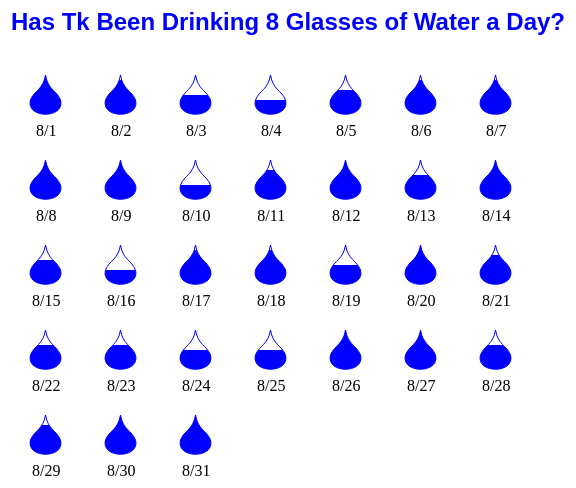
D3 v7 page, settled after 360 driven frames (6 s of simulated time); the page loaded 1 data file(s).



		d3.csv("water_consumption.csv").then(dataset => {

			const droplet = ["M5,15 C 0,-4 40,-4, 35,15 C 31,25 22.5,25 20,40 C 17.5,25 9,25 5,15"]

			const size = 75;
			const sizeY = 85;
			const svg = d3.select("svg");

			const g = svg.selectAll("g")
			.data(dataset)
			.enter()
			.append("g")
			.attr("transform", (d,i)=>{
				const x = ((i % 7)+0.5) * size; 
				const y = (Math.floor(i/7)+1)*sizeY;
				return "translate(" + [x,y] + ")";})

			g.append("path")
			.attr("d", droplet)
			.attr("fill", "blue")
			.attr("transform","rotate(180, 20, 20)")
			.attr("width","100");

			g.append("rect")
			.attr("width","40")
			.attr("height",(d)=>{return (1-(+d.water/8))*40})
			.attr("fill","white");

			g.append("path")
			.attr("d", droplet)
			.attr("stroke", "blue")
			.attr("fill","none")
			.attr("transform","rotate(180, 20, 20)");

			g.append("text")
			.attr("x", size/4) 
			.attr("y", size*0.75)
			.attr("text-anchor", "middle")
			.attr("dx", "2px")
			.attr("dy", "5px")
			.attr("class","labels")
			.text(d=>d.date.slice(0,-3));

			svg.append("text")
			.attr("x", 300) 
			.attr("y", 40) 
			.attr("text-anchor", "middle")
			.attr("fill", "blue")
			.attr("class", "title")
			.text("Has Tk Been Drinking 8 Glasses of Water a Day?");

		});
	

### data: water_consumption.csv
?date, day, water
8/1/22, Monday, 8
8/2/22, Tuesday, 7
8/3/22, Wednesday, 4
8/4/22, Thursday, 3
8/5/22, Friday, 5
8/6/22, Saturday, 7
8/7/22, Sunday, 7
8/8/22, Monday, 8
8/9/22, Tuesday, 8
8/10/22, Wednesday, 3
8/11/22, Thursday, 6
8/12/22, Friday, 8
8/13/22, Saturday, 5
8/14/22, Sunday, 8
8/15/22, Monday, 5
8/16/22, Tuesday, 3
8/17/22, Wednesday, 7
8/18/22, Thursday, 7
8/19/22, Friday, 4
8/20/22, Saturday, 8
8/21/22, Sunday, 6
8/22/22, Monday, 5
8/23/22, Tuesday, 5
8/24/22, Wednesday, 4
8/25/22, Thursday, 4
8/26/22, Friday, 8
8/27/22, Saturday, 8
8/28/22, Sunday, 5
8/29/22, Monday, 6
8/30/22, Tuesday, 8
8/31/22, Wednesday, 8